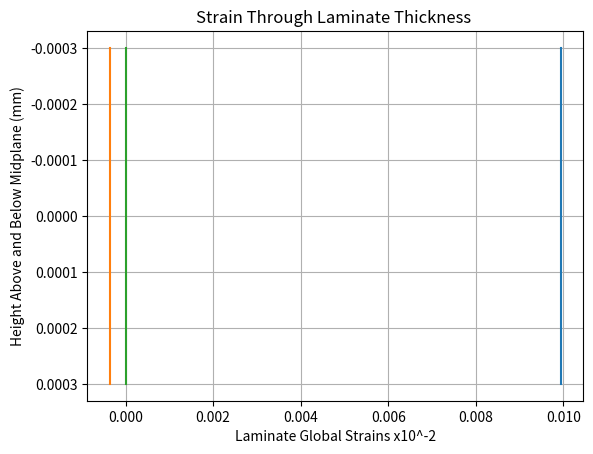

This chart was generated by the following Python code:
import numpy as np
import matplotlib.pyplot as plt
from math import cos
from math import sin
from math import pi

np.set_printoptions(precision=4)

#Stiffness matrix Q
Q0=[[155.7*1e7,3.02*1e7,0*1e7],[3.02*1e7,12.16*1e7,0*1e7],[0*1e7,0*1e7,4.40*1e7]]
print (np.array(Q0))
#Angle between local and global coordinate system for each ply
theta=0

#Laminate stacking sequence and thicknesses from top down
stack=[0,pi/2,pi/2,0]
thickness=[-0.15*1e-3,-0.15*1e-3,0,0.15*1e-3,0.15*1e-3]
print (thickness)
height=np.zeros(len(thickness))
midplane=int(len(thickness)/2)

#Forces N and moments M per unit length (N/m, N)
forces=np.array([5000,0,0])
moments=np.array([0,0,0])
forces.shape=[3,1]
moments.shape=[3,1]

#Create array storing the heights of k plies about the midplane
for i in range(len(thickness)):
    if (i<midplane):
        height[i]=np.sum(thickness[i:midplane])
    else:
        height[i]=np.sum(thickness[midplane:i+1])

#Transformation matrix T1 inverse and T2 (local <--> global coordinate system)
#Function returns transformed stiffness matrix Qbar
def transform(Q0,ply_angle):
    m=cos(ply_angle)
    n=sin(ply_angle)
    T1=[[m**2,n**2,2*m*n],[n**2,m**2,-2*m*n],[-m*n,m*n,m**2-n**2]]
    T2=[[m**2,n**2,m*n],[n**2,m**2,-m*n],[-2*m*n,2*m*n,m**2-n**2]]
    T1_inv=np.linalg.inv(T1)
    Qbar=np.linalg.multi_dot([T1_inv,Q0,T2])
   
    return Qbar

#Calculate A, B, D matrices by integrating transformed stiffness matrix over all plies based on laminate 
#constitutive equations
#Units for A, B, D matrices respectively are hN/m, hN, hNm

A=np.zeros([3,3])
B=np.zeros([3,3])
B_inv=B
D=np.zeros([3,3])

for i in range(len(Q0)):
    for j in range(len(Q0[0])):
        for k in range(len(stack)):
            Qbar=transform(Q0,stack[k])
            ply_kA=height[k+1]-height[k]
            ply_kB=(height[k+1]**2-height[k]**2)/2
            ply_kD=(height[k+1]**3-height[k]**3)/3
            A[i,j]+=ply_kA*Qbar[i,j]
            B[i,j]+=ply_kB*Qbar[i,j]
            D[i,j]+=ply_kD*Qbar[i,j]

print("\n","A \n",A,"\n B \n",B,"\n D \n",D,"\n")            
A_inv=np.linalg.inv(A)

#Set ABD matrix, and force column vectors
ABD=np.concatenate((np.concatenate((A,B),axis=0),np.concatenate((B,D),axis=0)),axis=1)
print ("\n ABD stiffness matrix in hectanewton/meter, hectanewton, and hectanewton meter respectively: \n",ABD,"\n")
force_moment=np.concatenate((forces,moments))

#Calculate global laminate strains and radii of curvature at midplane
midstrain=np.dot(np.linalg.inv(ABD),force_moment)
print ("\n Strains (ex, ey, exy) and radii of curvature (kx, ky, kxy): \n",midstrain)

#Calculate strain in each ply k and plot
estrain=midstrain[:3]
kstrain=midstrain[3:6]
estrain.shape=[3,1]
kstrain.shape=[3,1]

plystrain=np.zeros(shape=(3,len(height)))
plystrain1=np.zeros(shape=(3,len(height)))

#Sanity check to ensure array dimensions are correct
print ("plystrain shape",plystrain.shape)
print ("height shape",height.shape)
print("estrain shape",estrain.shape)
print("kstarin shape",kstrain.shape)

for i in range(3):
    for j in range(len(height)):
        plystrain[i,j]=estrain[i,0]+np.dot(height[j],kstrain[i,0])
print("\n Strain for each ply k: \n",plystrain,"\n")
        
for i in range(3):
    plt.plot(plystrain[i,:5],height)
    plt.gca().invert_yaxis()
    plt.xlabel("Laminate Global Strains x10^-2")
    plt.ylabel("Height Above and Below Midplane (mm)")
    plt.grid(axis="both")
    plt.title("Strain Through Laminate Thickness ")
    
print ("forces \n",forces,"\n moments \n",moments,"\n strain \n",midstrain)

## The Tsai-Wu failure Criteria for laminates.
## If the expresion given is greater than 1 for any of the
## layers of the laminate, the laminate will fail.
## The expression takes as input the maximum stresses
## The laminate can take as well as the stresses it is curretly
## experiencing to determine if the laminate will fail.
## [Note, I'll define all the variable names once I can
## get an explanation as to what they all really mean]

def tsai_wu(F1t, F1c, F2t, F2c, F12, s1, s2, s12):
    f1 = 1/F1t - 1/F1c
    f11 = 1/(F1t * F1c)
    f2 = 1/F2t - 1/F2c
    f22 = 1/(F2t * F2c)
    f12 = -1/2 * (f11 * f22)**(0.5)
    f66 = 1/(F12 ** 2)

    return f1*s1 + f2*s2 + f11*s1*s1 + f22*s2*s2 + f66*s12*s12 + 2*f12*s1*s2

## The following code assumes that an arrays called
## plystresses will be created in the following form
## plystresses = [
##          [s1, s2, s12],
##          [s1, s2, s12],
##          [s1, s2, s12],
##          ...
## ]
## where each element plystresses[i] of the array is the sigma 1, 2 and 12 of
## for the ply at stack[i]

## maxstresses = [
##          [F1t, F1c, F2t, F2c, F12],
##          [F1t, F1c, F2t, F2c, F12],
##          [F1t, F1c, F2t, F2c, F12],
##          ...
## ]
## Where each element of maxstresses[i] of the array is the
## maximum stress that the ply at stack[i]

##len(plystresses) = len(maxstresses)

plystresses = np.zeros(shape=(len(height),3))
##maxstresses can be or can not be a numpy array, it dosen't matter
maxstresses = np.array([[1,1,1,1,1] for _ in range(len(height))])

has_not_failed = True

for i in range(len(plystresses)):
    tsai_wu_value = tsai_wu(
            maxstresses[i][0],
            maxstresses[i][1],
            maxstresses[i][2],
            maxstresses[i][3],
            maxstresses[i][4],
            plystresses[i][0],
            plystresses[i][1],
            plystresses[i][2]
        )

    if (tsai_wu_value >= 1):
        print(tsai_wu_value)
        has_not_failed = False
        print("There was a failure in layer " + str(i+1))
